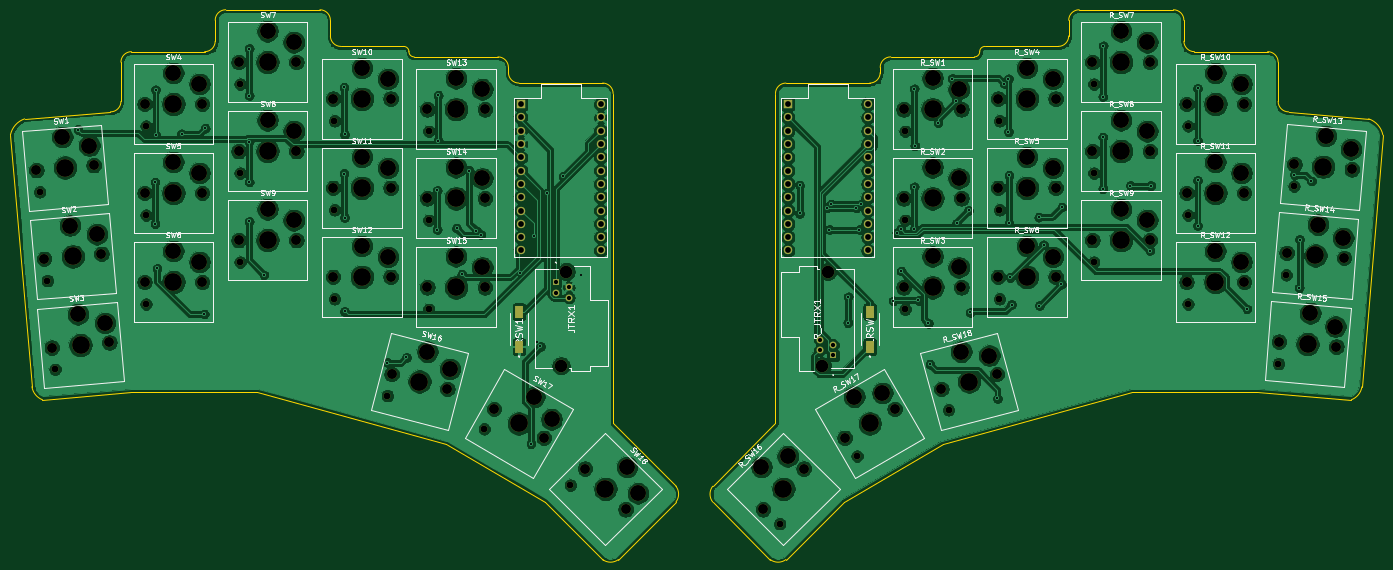
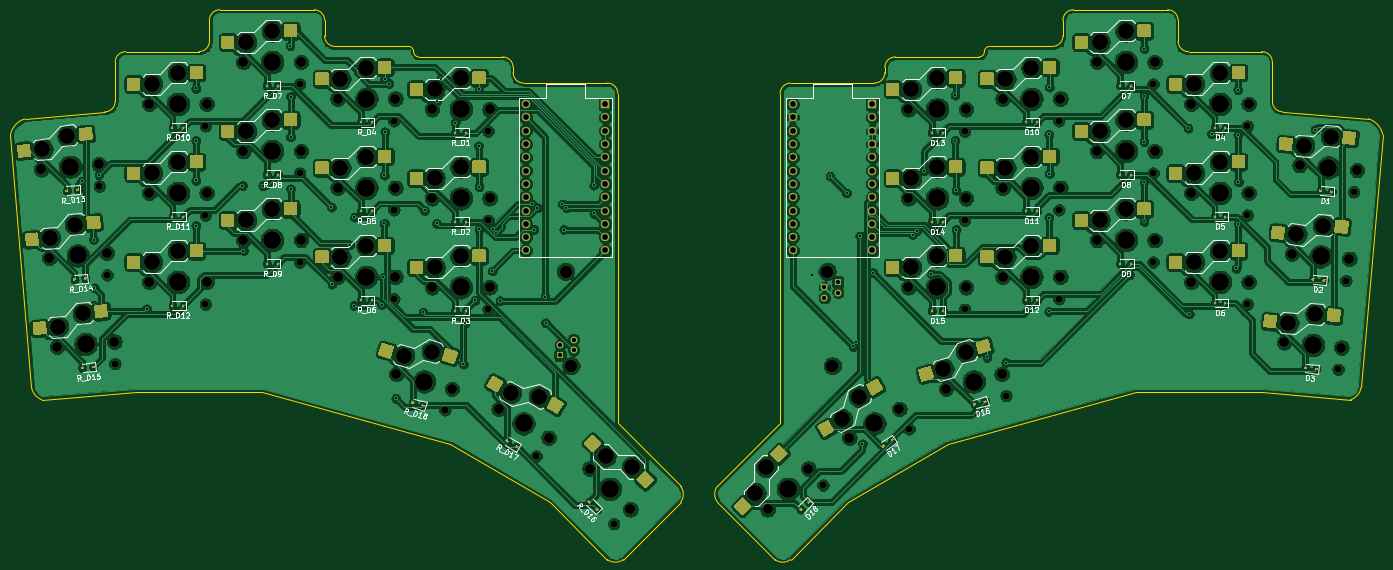
Circuit board: 11 layer files. Board 262.1 x 105.0 mm.
- bottom_copper: mu-kb-B_Cu.gbl (779492 bytes)
- bottom_mask: mu-kb-B_Mask.gbs (38992 bytes)
- paste: mu-kb-B_Paste.gbp (31206 bytes)
- bottom_silk: mu-kb-B_SilkS.gbo (99602 bytes)
- outline: mu-kb-Edge_Cuts.gm1 (4726 bytes)
- top_copper: mu-kb-F_Cu.gtl (585469 bytes)
- top_mask: mu-kb-F_Mask.gts (9150 bytes)
- paste: mu-kb-F_Paste.gtp (657 bytes)
- top_silk: mu-kb-F_SilkS.gto (71210 bytes)
- drill: mu-kb-NPTH.drl (3482 bytes)
- drill: mu-kb-PTH.drl (2429 bytes)

=== bottom_copper: mu-kb-B_Cu.gbl (779492 bytes, source omitted) ===
=== bottom_mask: mu-kb-B_Mask.gbs (38992 bytes, source omitted) ===
=== paste: mu-kb-B_Paste.gbp (31206 bytes, source omitted) ===
=== bottom_silk: mu-kb-B_SilkS.gbo (99602 bytes, source omitted) ===
=== outline: mu-kb-Edge_Cuts.gm1 ===
%TF.GenerationSoftware,KiCad,Pcbnew,5.1.9+dfsg1-1+deb11u1*%
%TF.CreationDate,2024-10-07T21:35:42-04:00*%
%TF.ProjectId,mu-kb,6d752d6b-622e-46b6-9963-61645f706362,rev?*%
%TF.SameCoordinates,Original*%
%TF.FileFunction,Profile,NP*%
%FSLAX46Y46*%
G04 Gerber Fmt 4.6, Leading zero omitted, Abs format (unit mm)*
G04 Created by KiCad (PCBNEW 5.1.9+dfsg1-1+deb11u1) date 2024-10-07 21:35:42*
%MOMM*%
%LPD*%
G01*
G04 APERTURE LIST*
%TA.AperFunction,Profile*%
%ADD10C,0.050000*%
%TD*%
G04 APERTURE END LIST*
D10*
X216500000Y-55000000D02*
G75*
G03*
X218500000Y-53000000I0J2000000D01*
G01*
X258500000Y-65500000D02*
G75*
G03*
X260500000Y-67500000I2000000J0D01*
G01*
X230500000Y-121000000D02*
X254500000Y-121000000D01*
X162500000Y-64000000D02*
X162500000Y-127000000D01*
X162500000Y-127000000D02*
X150500000Y-139000000D01*
X230500000Y-121000000D02*
X194500000Y-131000000D01*
X175500000Y-142000000D02*
X194500000Y-131000000D01*
X258500000Y-58000000D02*
G75*
G03*
X256500000Y-56000000I-2000000J0D01*
G01*
X240500000Y-50000000D02*
G75*
G03*
X238500000Y-48000000I-2000000J0D01*
G01*
X256500000Y-56000000D02*
X242500000Y-56000000D01*
X240500000Y-54000000D02*
X240500000Y-50000000D01*
X238500000Y-48000000D02*
X220500000Y-48000000D01*
X218500000Y-50000000D02*
X218500000Y-53000000D01*
X216500000Y-55000000D02*
X202500000Y-55000000D01*
X164499999Y-153000001D02*
X175500000Y-142000000D01*
X150500000Y-142000000D02*
X161500000Y-153000000D01*
X161500000Y-153000000D02*
G75*
G03*
X164499999Y-153000001I1500000J1999999D01*
G01*
X150500000Y-139000000D02*
G75*
G03*
X150500000Y-142000000I2000000J-1500000D01*
G01*
X272491615Y-122478122D02*
X254500000Y-121000000D01*
X180500000Y-62000000D02*
X164500000Y-62000000D01*
X200500000Y-57000000D02*
G75*
G03*
X201500000Y-56000000I0J1000000D01*
G01*
X240500000Y-54000000D02*
G75*
G03*
X242500000Y-56000000I2000000J0D01*
G01*
X220500000Y-48000000D02*
G75*
G03*
X218500000Y-50000000I0J-2000000D01*
G01*
X202500000Y-55000000D02*
G75*
G03*
X201500000Y-56000000I0J-1000000D01*
G01*
X200500000Y-57000000D02*
X184500000Y-57000000D01*
X164500000Y-62000000D02*
G75*
G03*
X162500000Y-64000000I0J-2000000D01*
G01*
X180500000Y-62000000D02*
G75*
G03*
X182500000Y-60000000I0J2000000D01*
G01*
X184500000Y-57000000D02*
G75*
G03*
X182500000Y-59000000I0J-2000000D01*
G01*
X182500000Y-59000000D02*
X182500000Y-60000000D01*
X274500000Y-119999999D02*
X278500000Y-71899535D01*
X272491615Y-122478122D02*
G75*
G03*
X274500000Y-119999999I-1141614J2978122D01*
G01*
X275787736Y-68830001D02*
X260500000Y-67500000D01*
X258500000Y-65500000D02*
X258500000Y-58000000D01*
X278500000Y-71899536D02*
G75*
G03*
X275787736Y-68830001I-4027263J-825464D01*
G01*
X37500000Y-65500000D02*
G75*
G02*
X35500000Y-67500000I-2000000J0D01*
G01*
X37500000Y-58000000D02*
G75*
G02*
X39500000Y-56000000I2000000J0D01*
G01*
X55500000Y-54000000D02*
G75*
G02*
X53500000Y-56000000I-2000000J0D01*
G01*
X55500000Y-50000000D02*
G75*
G02*
X57500000Y-48000000I2000000J0D01*
G01*
X75500000Y-48000000D02*
G75*
G02*
X77500000Y-50000000I0J-2000000D01*
G01*
X79500000Y-55000000D02*
G75*
G02*
X77500000Y-53000000I0J2000000D01*
G01*
X91500000Y-55000000D02*
G75*
G02*
X92500000Y-56000000I0J-1000000D01*
G01*
X93500000Y-57000000D02*
G75*
G02*
X92500000Y-56000000I0J1000000D01*
G01*
X113500000Y-62000000D02*
X129500000Y-62000000D01*
X111500000Y-59000000D02*
X111500000Y-60000000D01*
X109500000Y-57000000D02*
G75*
G02*
X111500000Y-59000000I0J-2000000D01*
G01*
X113500000Y-62000000D02*
G75*
G02*
X111500000Y-60000000I0J2000000D01*
G01*
X129500000Y-62000000D02*
G75*
G02*
X131500000Y-64000000I0J-2000000D01*
G01*
X93500000Y-57000000D02*
X109500000Y-57000000D01*
X79500000Y-55000000D02*
X91500000Y-55000000D01*
X77500000Y-50000000D02*
X77500000Y-53000000D01*
X57500000Y-48000000D02*
X75500000Y-48000000D01*
X55500000Y-54000000D02*
X55500000Y-50000000D01*
X39500000Y-56000000D02*
X53500000Y-56000000D01*
X16397737Y-71899536D02*
G75*
G02*
X19110001Y-68830001I4027263J-825464D01*
G01*
X37500000Y-65500000D02*
X37500000Y-58000000D01*
X19110000Y-68830000D02*
X35500000Y-67500000D01*
X22508386Y-122478122D02*
G75*
G02*
X20500001Y-119999999I1141614J2978122D01*
G01*
X20500000Y-120000000D02*
X16400000Y-71900000D01*
X22508386Y-122478122D02*
X39500000Y-121000000D01*
X143500000Y-139000000D02*
G75*
G02*
X143500000Y-142000000I-2000000J-1500000D01*
G01*
X132499999Y-152999999D02*
G75*
G02*
X129500000Y-153000000I-1500000J1999999D01*
G01*
X143500000Y-142000000D02*
X132500000Y-153000000D01*
X129500000Y-153000000D02*
X118500000Y-142000000D01*
X118500000Y-142000000D02*
X99500000Y-131000000D01*
X63500000Y-121000000D02*
X99500000Y-131000000D01*
X131500000Y-127000000D02*
X143500000Y-139000000D01*
X131500000Y-64000000D02*
X131500000Y-127000000D01*
X63500000Y-121000000D02*
X39500000Y-121000000D01*
M02*

=== top_copper: mu-kb-F_Cu.gtl (585469 bytes, source omitted) ===
=== top_mask: mu-kb-F_Mask.gts (9150 bytes, source omitted) ===
=== paste: mu-kb-F_Paste.gtp ===
%TF.GenerationSoftware,KiCad,Pcbnew,5.1.9+dfsg1-1+deb11u1*%
%TF.CreationDate,2024-10-07T21:35:42-04:00*%
%TF.ProjectId,mu-kb,6d752d6b-622e-46b6-9963-61645f706362,rev?*%
%TF.SameCoordinates,Original*%
%TF.FileFunction,Paste,Top*%
%TF.FilePolarity,Positive*%
%FSLAX46Y46*%
G04 Gerber Fmt 4.6, Leading zero omitted, Abs format (unit mm)*
G04 Created by KiCad (PCBNEW 5.1.9+dfsg1-1+deb11u1) date 2024-10-07 21:35:42*
%MOMM*%
%LPD*%
G01*
G04 APERTURE LIST*
%ADD10R,1.500000X2.300000*%
G04 APERTURE END LIST*
D10*
%TO.C,R_RSW1*%
X180500000Y-112350000D03*
X180500000Y-105650000D03*
%TD*%
%TO.C,RSW1*%
X113500000Y-112350000D03*
X113500000Y-105650000D03*
%TD*%
M02*

=== top_silk: mu-kb-F_SilkS.gto (71210 bytes, source omitted) ===
=== drill: mu-kb-NPTH.drl ===
M48
; DRILL file {KiCad 5.1.9+dfsg1-1+deb11u1} date Mon Oct  7 21:36:37 2024
; FORMAT={-:-/ absolute / metric / decimal}
; #@! TF.CreationDate,2024-10-07T21:36:37-04:00
; #@! TF.GenerationSoftware,Kicad,Pcbnew,5.1.9+dfsg1-1+deb11u1
; #@! TF.FileFunction,NonPlated,1,2,NPTH
FMAT,2
METRIC
T1C1.300
T2C1.900
T3C2.400
T4C3.050
T5C3.400
%
G90
G05
T1
X21.982Y-82.791
X23.464Y-99.726
X24.945Y-116.662
X42.28Y-70.2
X42.28Y-87.2
X42.28Y-104.2
X60.28Y-62.2
X60.28Y-79.2
X60.28Y-96.2
X78.28Y-69.2
X78.28Y-86.2
X78.28Y-103.2
X88.371Y-121.706
X96.28Y-71.2
X96.28Y-88.2
X96.28Y-105.2
X106.879Y-128.027
X123.339Y-138.779
X163.279Y-146.161
X178.079Y-133.247
X187.28Y-71.2
X187.28Y-88.2
X187.28Y-105.2
X195.545Y-124.408
X205.28Y-69.2
X205.28Y-86.2
X205.28Y-103.2
X223.28Y-62.2
X223.28Y-79.2
X223.28Y-96.2
X241.28Y-70.2
X241.28Y-87.2
X241.28Y-104.2
X258.562Y-115.577
X260.043Y-98.642
X261.525Y-81.707
T2
X21.337Y-78.631
X22.819Y-95.567
X24.3Y-112.502
X32.295Y-77.673
X33.777Y-94.608
X35.259Y-111.543
X42.0Y-66.0
X42.0Y-83.0
X42.0Y-100.0
X53.0Y-66.0
X53.0Y-83.0
X53.0Y-100.0
X60.0Y-58.0
X60.0Y-75.0
X60.0Y-92.0
X71.0Y-58.0
X71.0Y-75.0
X71.0Y-92.0
X78.0Y-65.0
X78.0Y-82.0
X78.0Y-99.0
X89.0Y-65.0
X89.0Y-82.0
X89.0Y-99.0
X89.187Y-117.576
X96.0Y-67.0
X96.0Y-84.0
X96.0Y-101.0
X99.813Y-120.424
X107.0Y-67.0
X107.0Y-84.0
X107.0Y-101.0
X108.737Y-124.25
X118.263Y-129.75
X126.111Y-135.611
X133.889Y-143.389
X160.111Y-143.389
X167.889Y-135.611
X175.737Y-129.75
X185.263Y-124.25
X187.0Y-67.0
X187.0Y-84.0
X187.0Y-101.0
X194.187Y-120.424
X198.0Y-67.0
X198.0Y-84.0
X198.0Y-101.0
X204.813Y-117.576
X205.0Y-65.0
X205.0Y-82.0
X205.0Y-99.0
X216.0Y-65.0
X216.0Y-82.0
X216.0Y-99.0
X223.0Y-58.0
X223.0Y-75.0
X223.0Y-92.0
X234.0Y-58.0
X234.0Y-75.0
X234.0Y-92.0
X241.0Y-66.0
X241.0Y-83.0
X241.0Y-100.0
X252.0Y-66.0
X252.0Y-83.0
X252.0Y-100.0
X258.649Y-111.369
X260.131Y-94.434
X261.612Y-77.498
X269.607Y-112.328
X271.089Y-95.392
X272.57Y-78.457
T3
X121.54Y-116.0
X122.54Y-98.0
X171.46Y-116.0
X172.46Y-98.0
T4
X26.302Y-72.275
X27.784Y-89.21
X29.265Y-106.145
X31.466Y-73.931
X32.948Y-90.866
X34.429Y-107.801
X47.5Y-60.1
X47.5Y-77.1
X47.5Y-94.1
X52.5Y-62.2
X52.5Y-79.2
X52.5Y-96.2
X65.5Y-52.1
X65.5Y-69.1
X65.5Y-86.1
X70.5Y-54.2
X70.5Y-71.2
X70.5Y-88.2
X83.5Y-59.1
X83.5Y-76.1
X83.5Y-93.1
X88.5Y-61.2
X88.5Y-78.2
X88.5Y-95.2
X96.027Y-113.301
X100.313Y-116.624
X101.5Y-61.1
X101.5Y-78.1
X101.5Y-95.1
X106.5Y-63.2
X106.5Y-80.2
X106.5Y-97.2
X116.45Y-121.89
X119.73Y-126.209
X134.172Y-135.328
X136.223Y-140.349
X159.828Y-135.328
X164.849Y-133.277
X177.55Y-121.89
X182.93Y-121.209
X192.5Y-61.1
X192.5Y-78.1
X192.5Y-95.1
X197.5Y-63.2
X197.5Y-80.2
X197.5Y-97.2
X197.973Y-113.301
X203.346Y-114.035
X210.5Y-59.1
X210.5Y-76.1
X210.5Y-93.1
X215.5Y-61.2
X215.5Y-78.2
X215.5Y-95.2
X228.5Y-52.1
X228.5Y-69.1
X228.5Y-86.1
X233.5Y-54.2
X233.5Y-71.2
X233.5Y-88.2
X246.5Y-60.1
X246.5Y-77.1
X246.5Y-94.1
X251.5Y-62.2
X251.5Y-79.2
X251.5Y-96.2
X264.642Y-105.971
X266.124Y-89.036
X267.606Y-72.1
X269.44Y-108.499
X270.922Y-91.563
X272.404Y-74.628
T5
X26.816Y-78.152
X28.298Y-95.087
X29.78Y-112.023
X47.5Y-66.0
X47.5Y-83.0
X47.5Y-100.0
X65.5Y-58.0
X65.5Y-75.0
X65.5Y-92.0
X83.5Y-65.0
X83.5Y-82.0
X83.5Y-99.0
X94.5Y-119.0
X101.5Y-67.0
X101.5Y-84.0
X101.5Y-101.0
X113.5Y-127.0
X130.0Y-139.5
X164.0Y-139.5
X180.5Y-127.0
X192.5Y-67.0
X192.5Y-84.0
X192.5Y-101.0
X199.5Y-119.0
X210.5Y-65.0
X210.5Y-82.0
X210.5Y-99.0
X228.5Y-58.0
X228.5Y-75.0
X228.5Y-92.0
X246.5Y-66.0
X246.5Y-83.0
X246.5Y-100.0
X264.128Y-111.848
X265.61Y-94.913
X267.091Y-77.978
T0
M30

=== drill: mu-kb-PTH.drl ===
M48
; DRILL file {KiCad 5.1.9+dfsg1-1+deb11u1} date Mon Oct  7 21:36:37 2024
; FORMAT={-:-/ absolute / metric / decimal}
; #@! TF.CreationDate,2024-10-07T21:36:37-04:00
; #@! TF.GenerationSoftware,Kicad,Pcbnew,5.1.9+dfsg1-1+deb11u1
; #@! TF.FileFunction,Plated,1,2,PTH
FMAT,2
METRIC
T1C0.400
T2C0.800
T3C1.100
%
G90
G05
T1
X29.3Y-70.9
X44.0Y-80.9
X44.0Y-88.9
X44.1Y-63.3
X44.1Y-71.9
X44.4Y-97.4
X49.1Y-71.7
X53.4Y-106.1
X53.6Y-70.6
X62.0Y-55.4
X62.0Y-64.4
X62.0Y-73.2
X62.0Y-80.9
X62.0Y-88.4
X64.8Y-98.6
X80.1Y-62.8
X80.1Y-79.3
X80.2Y-71.8
X80.2Y-87.7
X80.2Y-105.6
X88.4Y-115.4
X92.0Y-114.4
X97.9Y-82.5
X97.9Y-90.0
X98.1Y-64.3
X98.1Y-73.0
X101.6Y-89.7
X102.6Y-98.5
X104.0Y-78.7
X105.4Y-90.225
X106.212Y-90.95
X113.8Y-98.2
X115.8Y-130.9
X116.3Y-91.2
X117.0Y-111.4
X117.6Y-112.3
X118.8Y-83.0
X121.972Y-79.772
X125.4Y-98.6
X167.1Y-81.5
X167.1Y-86.9
X172.341Y-85.825
X172.8Y-90.0
X173.1Y-85.1
X176.3Y-107.8
X176.4Y-102.8
X177.9Y-85.825
X178.5Y-90.0
X178.9Y-85.1
X185.0Y-103.6
X185.693Y-90.607
X186.4Y-89.9
X186.5Y-97.9
X189.0Y-63.1
X189.0Y-81.8
X189.0Y-89.9
X189.1Y-74.0
X189.8Y-103.5
X191.7Y-107.9
X192.0Y-115.7
X193.55Y-69.563
X196.232Y-61.132
X197.0Y-65.4
X197.1Y-88.8
X199.4Y-86.3
X199.7Y-105.8
X204.9Y-122.2
X206.2Y-62.1
X207.0Y-61.2
X207.0Y-71.3
X207.1Y-79.6
X207.1Y-88.8
X207.3Y-99.1
X207.6Y-104.3
X212.8Y-87.6
X212.9Y-104.5
X213.7Y-92.9
X217.1Y-100.4
X217.2Y-85.7
X225.0Y-64.6
X225.0Y-72.3
X225.0Y-82.2
X225.1Y-54.9
X230.3Y-81.6
X234.0Y-94.0
X234.2Y-81.6
X243.1Y-63.0
X243.1Y-73.0
X243.1Y-80.6
X243.1Y-89.2
X252.5Y-105.1
X261.6Y-79.5
X262.5Y-101.1
X262.6Y-91.9
X264.853Y-80.7
T2
X120.5Y-100.0
X120.5Y-102.0
X123.04Y-101.0
X123.04Y-103.0
X170.96Y-111.0
X170.96Y-113.0
X173.5Y-112.0
X173.5Y-114.0
T3
X113.88Y-66.03
X113.88Y-68.57
X113.88Y-71.11
X113.88Y-73.65
X113.88Y-76.19
X113.88Y-78.73
X113.88Y-81.27
X113.88Y-83.81
X113.88Y-86.35
X113.88Y-88.89
X113.88Y-91.43
X113.88Y-93.97
X129.12Y-66.03
X129.12Y-68.57
X129.12Y-71.11
X129.12Y-73.65
X129.12Y-76.19
X129.12Y-78.73
X129.12Y-81.27
X129.12Y-83.81
X129.12Y-86.35
X129.12Y-88.89
X129.12Y-91.43
X129.12Y-93.97
X164.88Y-66.03
X164.88Y-68.57
X164.88Y-71.11
X164.88Y-73.65
X164.88Y-76.19
X164.88Y-78.73
X164.88Y-81.27
X164.88Y-83.81
X164.88Y-86.35
X164.88Y-88.89
X164.88Y-91.43
X164.88Y-93.97
X180.12Y-66.03
X180.12Y-68.57
X180.12Y-71.11
X180.12Y-73.65
X180.12Y-76.19
X180.12Y-78.73
X180.12Y-81.27
X180.12Y-83.81
X180.12Y-86.35
X180.12Y-88.89
X180.12Y-91.43
X180.12Y-93.97
T0
M30

